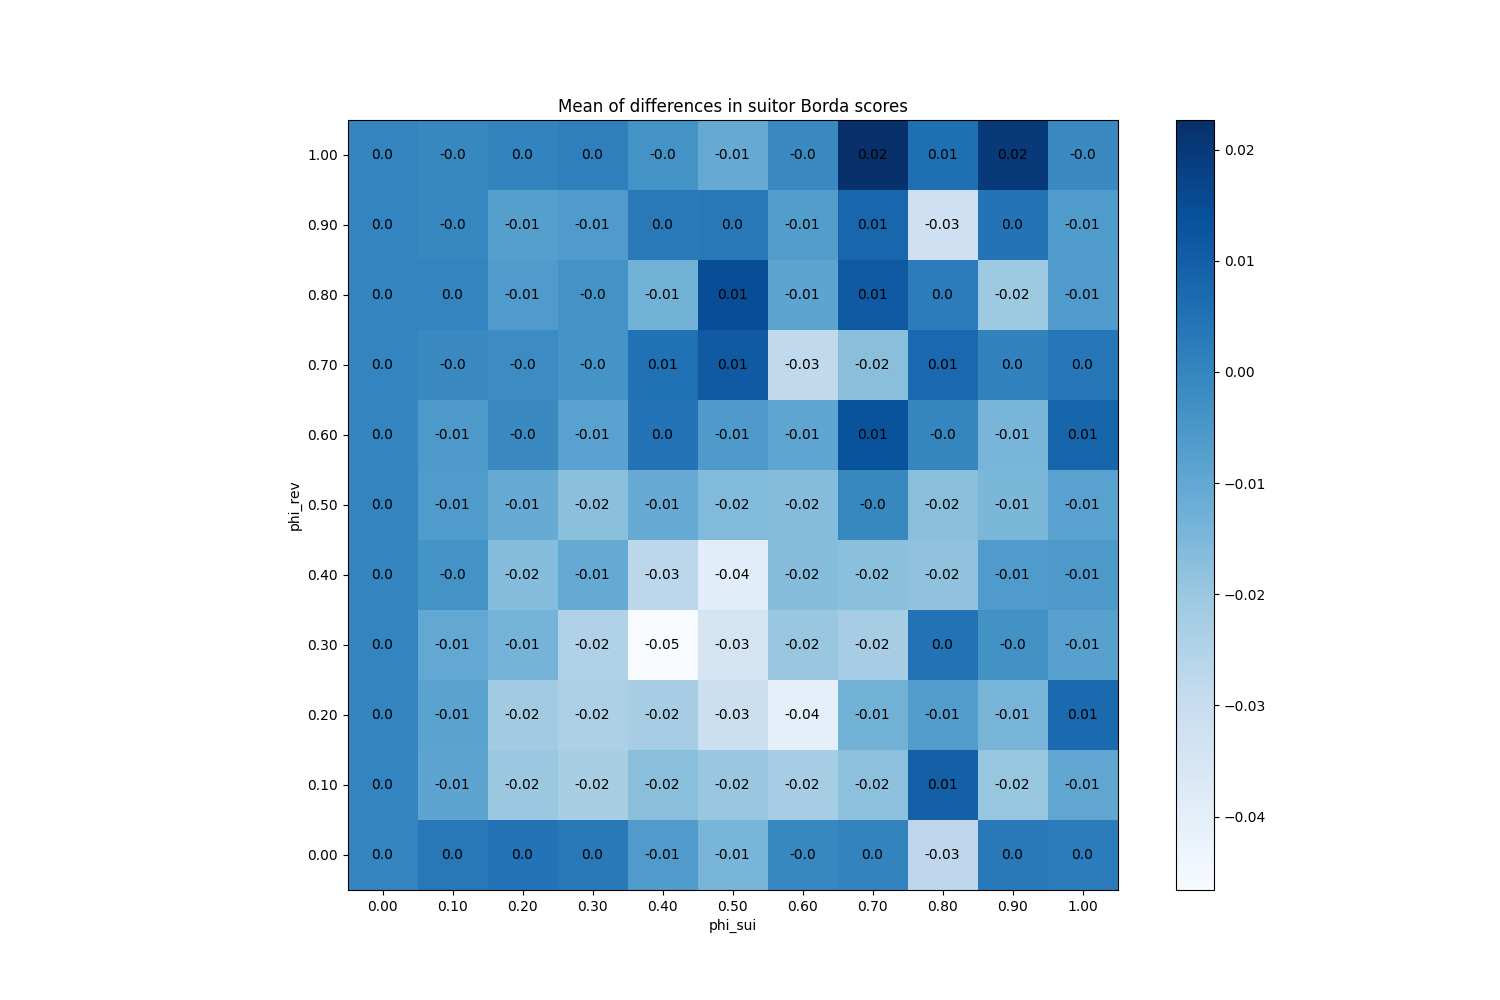

The file beside this chart, header and first rows:
phi_sui, phi_rev
(0.0, 0.0), 0
(0.0, 0.1), 0
(0.0, 0.2), 0
(0.0, 0.3), 0
(0.0, 0.4), 0
(0.0, 0.5), 0
(0.0, 0.6), 0
(0.0, 0.7), 0
(0.0, 0.8), 0
(0.0, 0.9), 0
(0.0, 1.0), 0
(0.1, 0.0), 0.0032
(0.1, 0.1), -0.009067
(0.1, 0.2), -0.008667
(0.1, 0.3), -0.01027
(0.1, 0.4), -0.003733
(0.1, 0.5), -0.006267
(0.1, 0.6), -0.0056
(0.1, 0.7), -0.001267
(0.1, 0.8), 6.666666666667354e-05
(0.1, 0.9), -0.0006
(0.1, 1.0), -0.0006667
(0.2, 0.0), 0.0046
(0.2, 0.1), -0.02027
(0.2, 0.2), -0.02167
(0.2, 0.3), -0.0136
(0.2, 0.4), -0.01667
(0.2, 0.5), -0.0112
(0.2, 0.6), -0.0014
(0.2, 0.7), -0.001933
(0.2, 0.8), -0.0064
(0.2, 0.9), -0.007467
(0.2, 1.0), 0.0004
(0.3, 0.0), 0.003133
(0.3, 0.1), -0.02293
(0.3, 0.2), -0.024
(0.3, 0.3), -0.0246
(0.3, 0.4), -0.0108
(0.3, 0.5), -0.01753
(0.3, 0.6), -0.008267
(0.3, 0.7), -0.004
(0.3, 0.8), -0.003733
(0.3, 0.9), -0.006533
(0.3, 1.0), 0.001467
(0.4, 0.0), -0.006533
(0.4, 0.1), -0.01733
(0.4, 0.2), -0.02247
(0.4, 0.3), -0.0466
(0.4, 0.4), -0.02733
(0.4, 0.5), -0.0112
(0.4, 0.6), 0.0046
(0.4, 0.7), 0.0052
(0.4, 0.8), -0.01333
(0.4, 0.9), 0.002733
(0.4, 1.0), -0.003667
(0.5, 0.0), -0.01433
(0.5, 0.1), -0.0196
(0.5, 0.2), -0.0316
(0.5, 0.3), -0.0346
(0.5, 0.4), -0.0392
... 61 more rows
